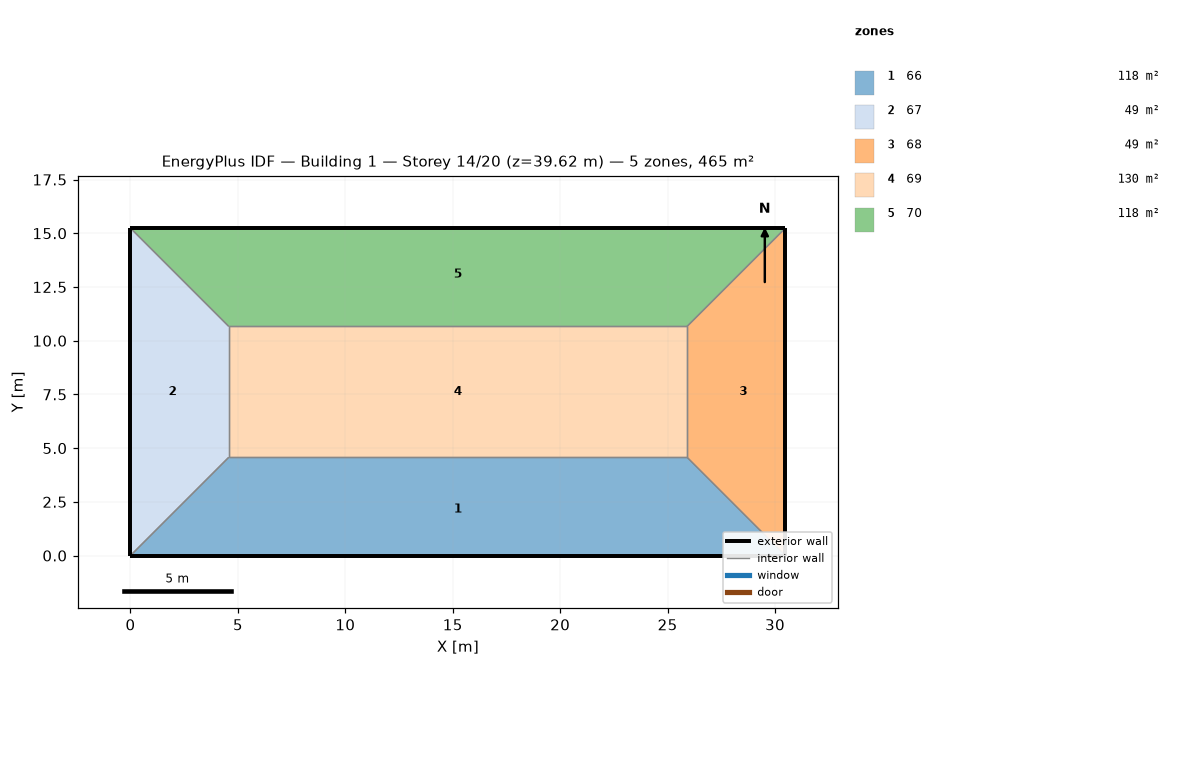
=== STOREY PLAN SPEC (per zone: floor XY polygon, exterior-wall plan segments, windows/doors) ===
zone 1: 66  (118.5 m²)
  floor: (25.91, 4.57) (30.48, 0.00) (0.00, 0.00) (4.57, 4.57)
  exterior wall: (0.00, 0.00) – (30.48, 0.00)  [30.5 m]
  interior walls: 3
zone 2: 67  (48.8 m²)
  floor: (0.00, 15.24) (4.57, 10.67) (4.57, 4.57) (0.00, 0.00)
  exterior wall: (0.00, 15.24) – (0.00, 0.00)  [15.2 m]
  interior walls: 3
zone 3: 68  (48.8 m²)
  floor: (30.48, 15.24) (30.48, 0.00) (25.91, 4.57) (25.91, 10.67)
  exterior wall: (30.48, 0.00) – (30.48, 15.24)  [15.2 m]
  interior walls: 3
zone 4: 69  (130.1 m²)
  floor: (25.91, 10.67) (25.91, 4.57) (4.57, 4.57) (4.57, 10.67)
  interior walls: 4
zone 5: 70  (118.5 m²)
  floor: (30.48, 15.24) (25.91, 10.67) (4.57, 10.67) (0.00, 15.24)
  exterior wall: (30.48, 15.24) – (0.00, 15.24)  [30.5 m]
  interior walls: 3

=== DERIVED (storey summary) ===
Building: Building 1
Storey: 14 of 20  (floor level z = 39.62 m)
Storey gross floor area: 464.5 m²
Zones on this storey: 5
  - 66: floor 118.5 m²; exterior wall 30.5 m (92.9 m²); WWR 0.0%
  - 67: floor 48.8 m²; exterior wall 15.2 m (46.5 m²); WWR 0.0%
  - 68: floor 48.8 m²; exterior wall 15.2 m (46.5 m²); WWR 0.0%
  - 69: floor 130.1 m²
  - 70: floor 118.5 m²; exterior wall 30.5 m (92.9 m²); WWR 0.0%
Zone adjacency (shared interzone walls):
  - 66 ↔ 67
  - 66 ↔ 68
  - 66 ↔ 69
  - 67 ↔ 69
  - 67 ↔ 70
  - 68 ↔ 69
  - 68 ↔ 70
  - 69 ↔ 70